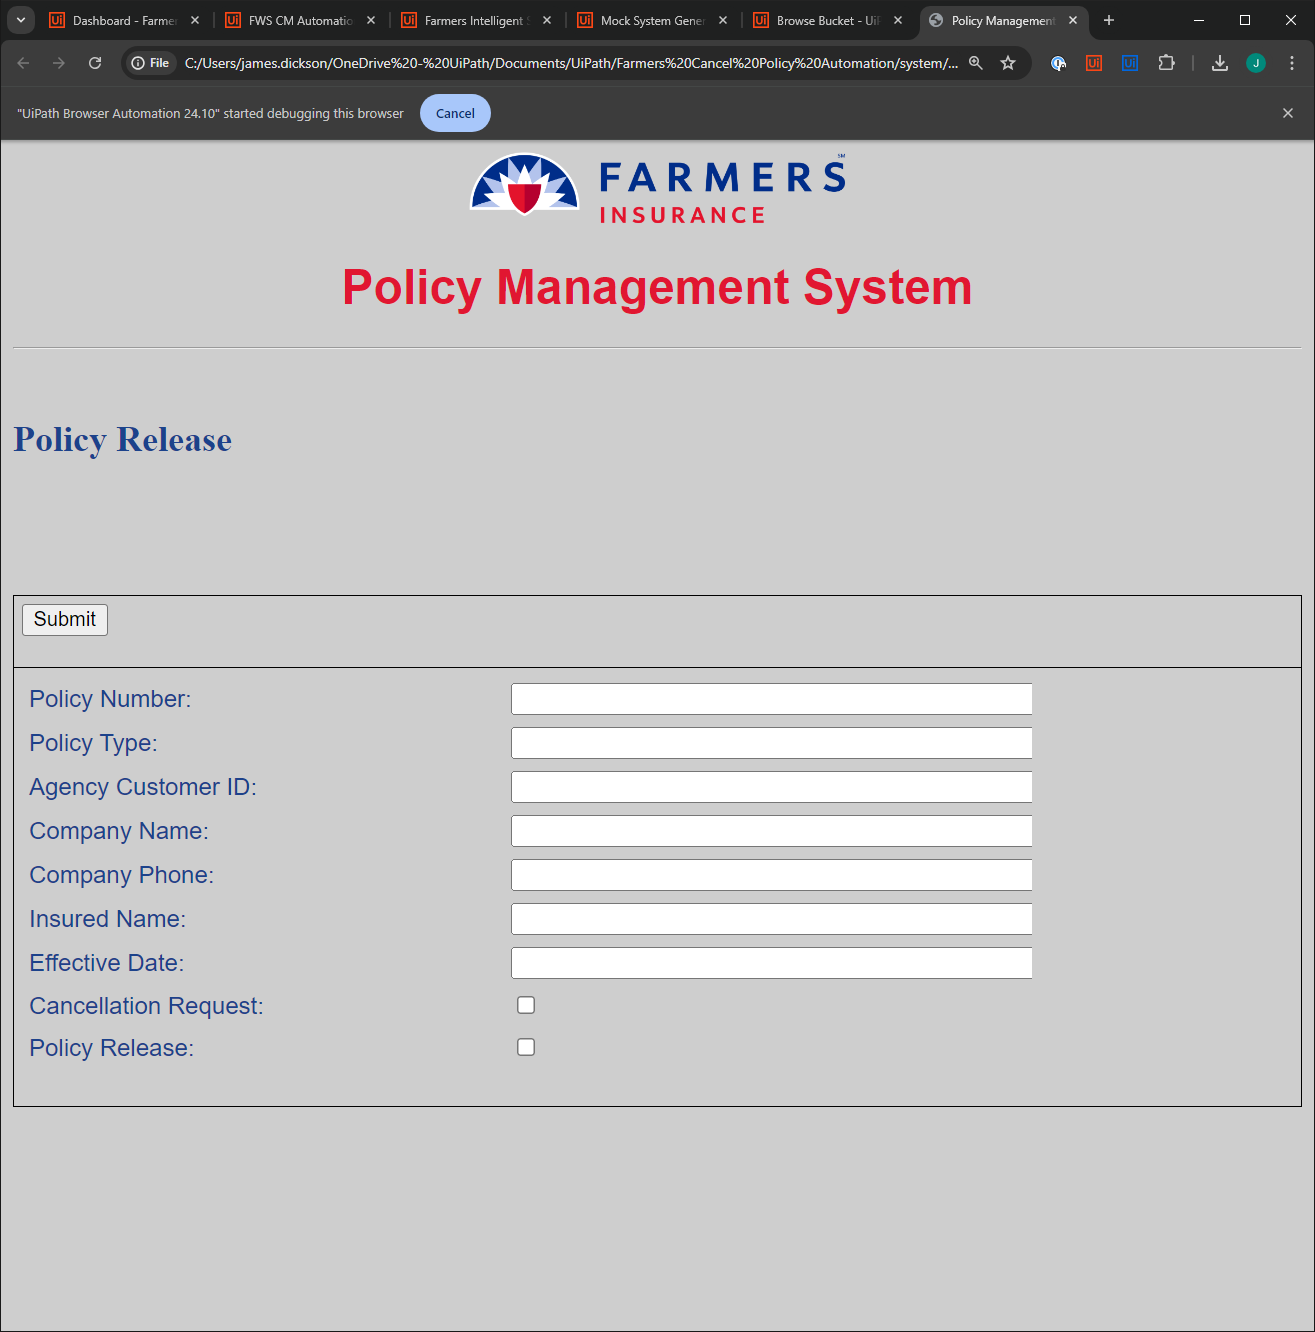
Task: Automation for CM Demo
Workflow: Main

Step 1: Use Browser Chrome: Policy Management System-legacy.html in window 'Policy Management System-legacy.html' (chrome.exe)

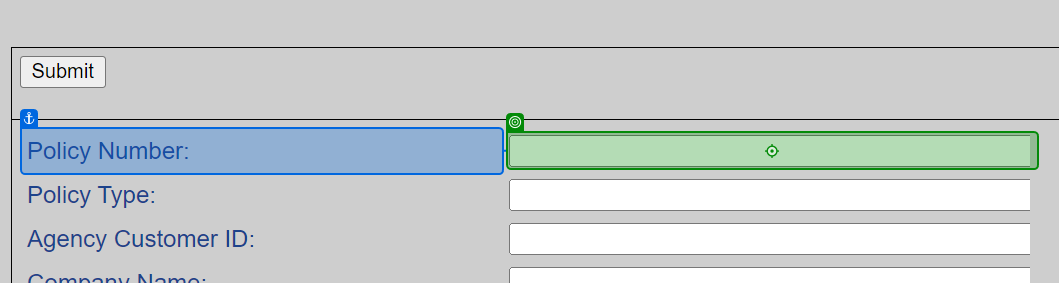
Step 2: type [PolicyNumber] into 'Policy Number'

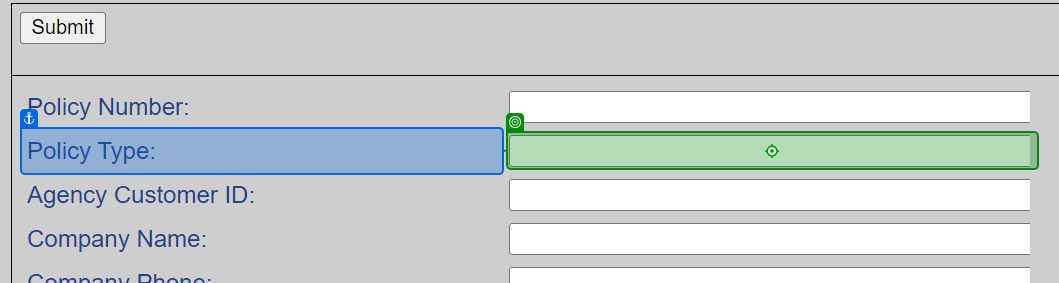
Step 3: type [PolicyType] into 'Policy Type'

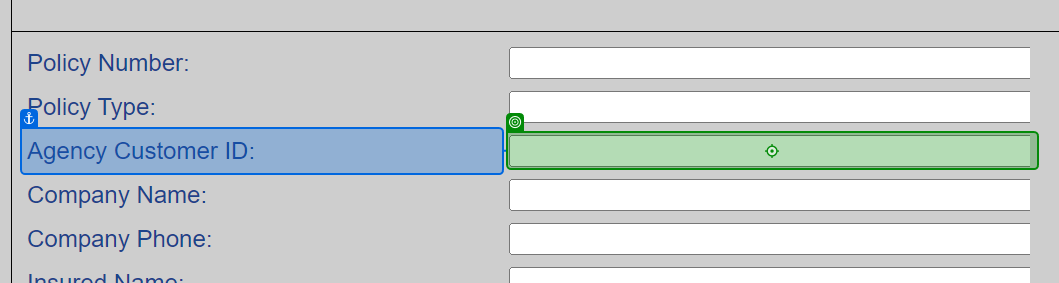
Step 4: type [AgencyCustomerID] into 'Agency Customer ID'

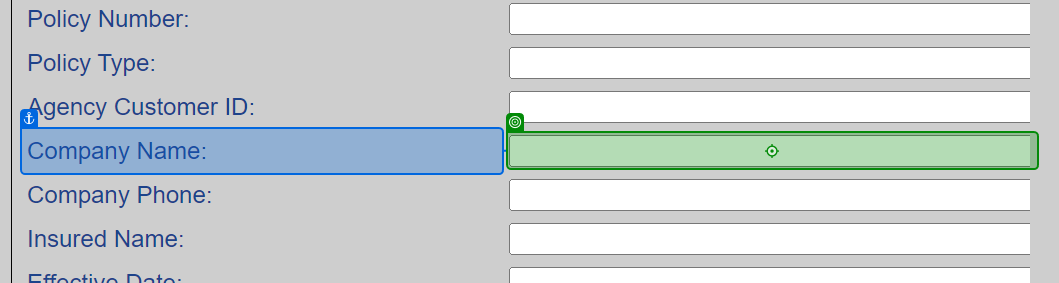
Step 5: type [CompanyName] into 'Company Name'

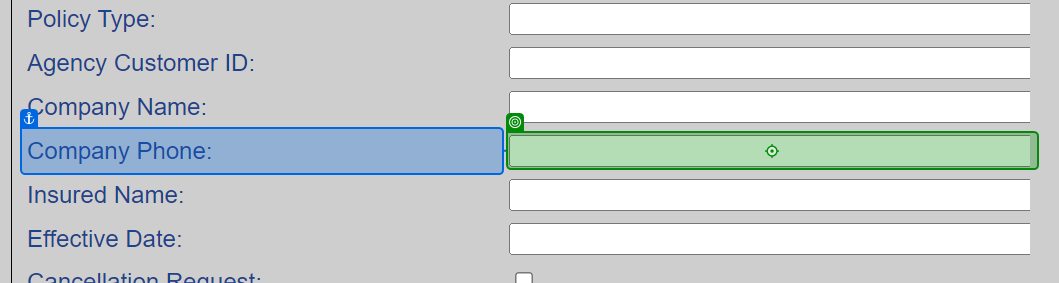
Step 6: type [CompanyPhone] into 'Company Phone'

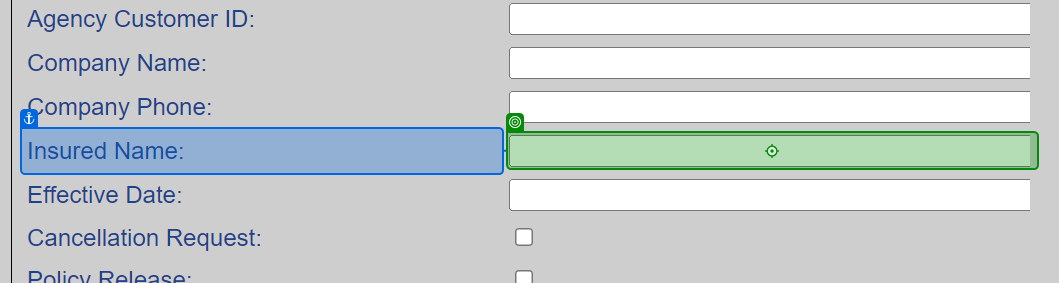
Step 7: type [InsuredName] into 'Insured Name'

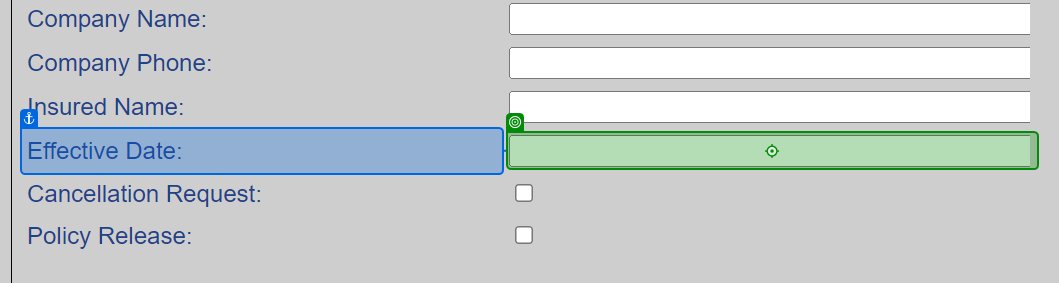
Step 8: type [CancellationDate] into 'Effective Date'

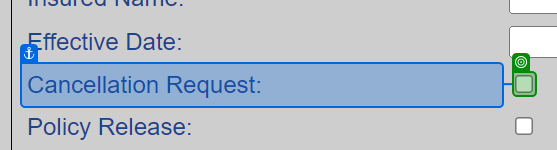
Step 9: check

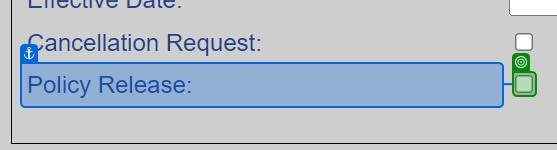
Step 10: check

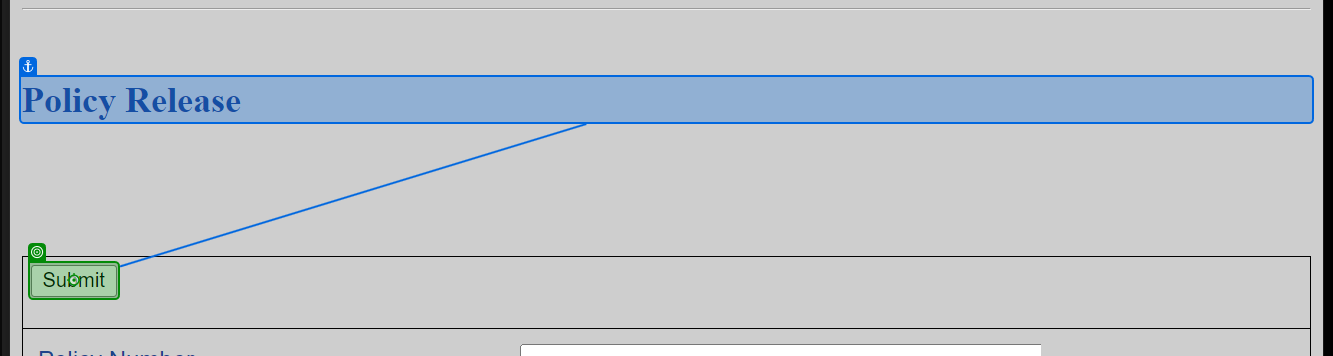
Step 11: click on 'Submit'